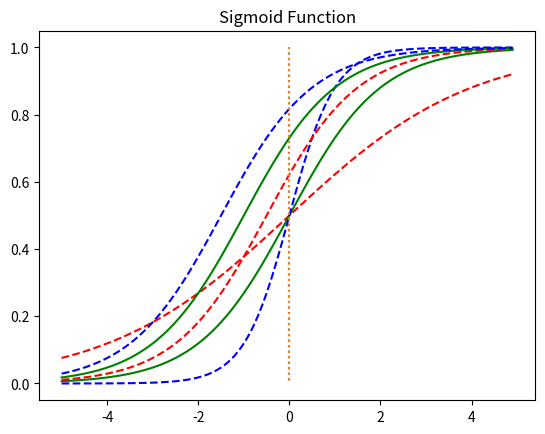

Write Python code to recreate this figure.
import numpy as np
import matplotlib.pyplot as plt

def sigmoid(x):
    return 1/(1+np.exp(-x))
#시그모이드 함수 정의 1
x = np.arange(-5.0, 5.0, 0.1)
# -5에서부터 5까지 0.1간격만큼 구현
y1 = sigmoid(0.5*x)
y2 = sigmoid(x)
y3 = sigmoid(2*x)

plt.plot(x, y1, 'r', linestyle='--') # W의 값이 0.5일때
plt.plot(x, y2, 'g') # W의 값이 1일때
plt.plot(x, y3, 'b', linestyle='--') # W의 값이 2일때
plt.plot([0,0],[1.0,0.0], ':') # 가운데 점선 추가
plt.title('Sigmoid Function')
plt.show()

x = np.arange(-5.0, 5.0, 0.1)
y1 = sigmoid(x+0.5)
y2 = sigmoid(x+1)
y3 = sigmoid(x+1.5)

plt.plot(x, y1, 'r', linestyle='--') # x + 0.5
plt.plot(x, y2, 'g') # x + 1
plt.plot(x, y3, 'b', linestyle='--') # x + 1.5
plt.plot([0,0],[1.0,0.0], ':') # 가운데 점선 추가
plt.title('Sigmoid Function')
plt.show()